Run: headless pygame with SDL's dummy video driver; simulated clock (each Clock.tick advances the game by its frame time, no real sleeping); random seed 0; keys injected as events and as key.get_pressed() state; no mouse input.
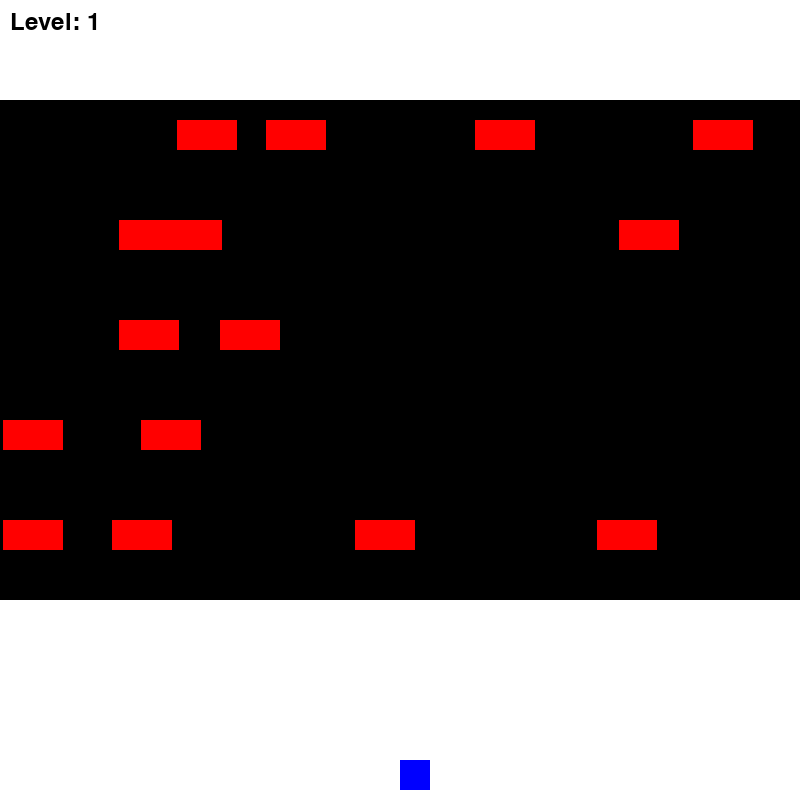
Frame 1 of 4 · flips 1–60 · no input
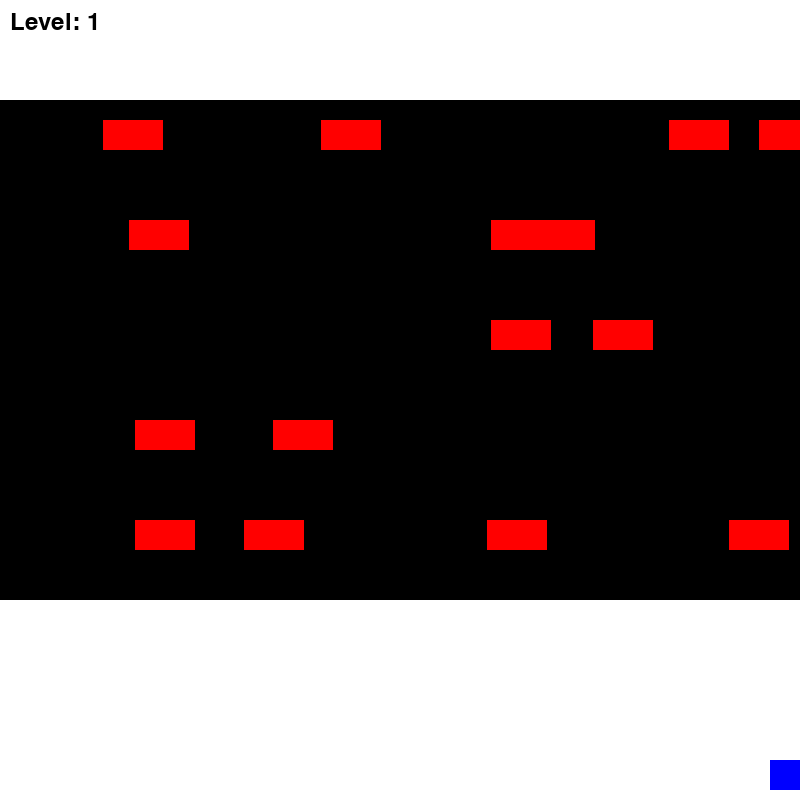
Frame 2 of 4 · flips 61–180 · tapped SPACE, RETURN · held RIGHT (→), D
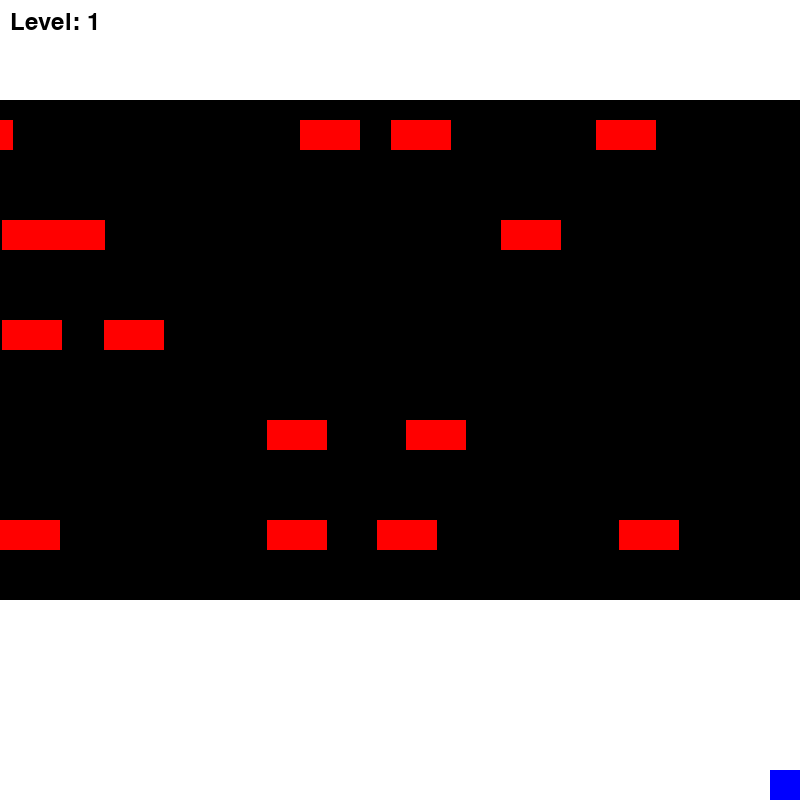
Frame 3 of 4 · flips 181–300 · held DOWN (↓), S
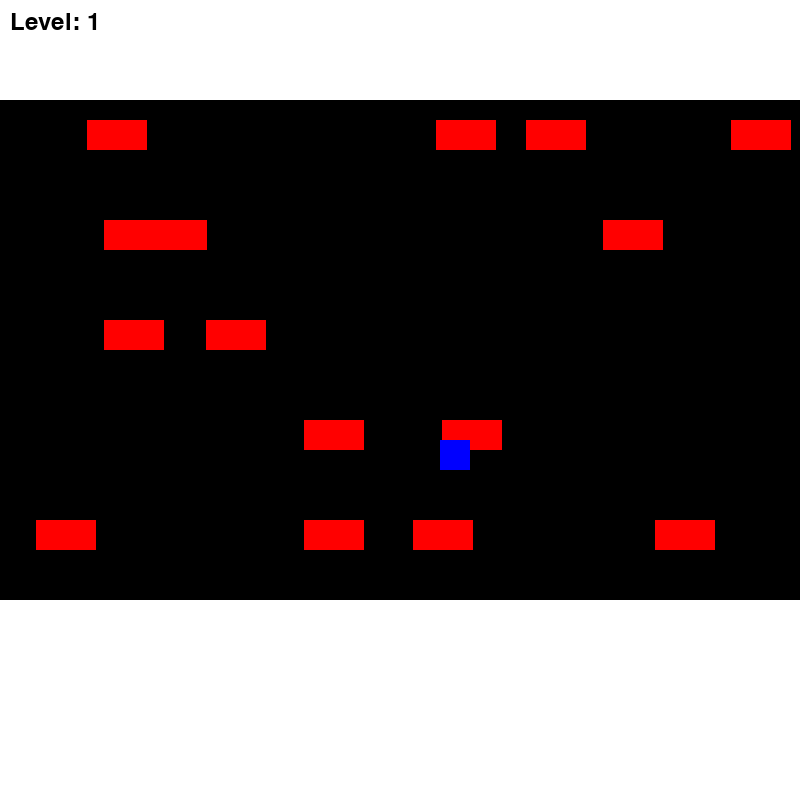
Frame 4 of 4 · flips 301–420 · held LEFT (←), A, UP (↑), W

The pygame program that drew these frames:

import pygame
import random

pygame.init()

# Screen dimensions
SCREEN_WIDTH = 800
SCREEN_HEIGHT = 800
SCREEN = pygame.display.set_mode((SCREEN_WIDTH, SCREEN_HEIGHT))

# Colors
WHITE = (255, 255, 255)
BLACK = (0, 0, 0)
RED = (255, 0, 0)
BLUE = (0, 0, 255)

PLAYER_SIZE = 30
CAR_WIDTH = 60
CAR_HEIGHT = 30
ROAD_HEIGHT = 100
CARS = 5
FPS = 60
MIN_CAR_SPACING = 150  # Minimum space between cars in the same lane
STEP_SIZE = 10  # Step size for player movement

# Preload font for better performance
font = pygame.font.Font(None, 36)

class Player:
    def __init__(self):
        self.x = SCREEN_WIDTH // 2
        self.y = SCREEN_HEIGHT - PLAYER_SIZE - 10
        self.width = PLAYER_SIZE
        self.height = PLAYER_SIZE
        self.color = BLUE

    def draw(self):
        pygame.draw.rect(SCREEN, self.color, (self.x, self.y, self.width, self.height))

    def move(self, dx, dy):
        self.x += dx
        self.y += dy
        self.x = max(0, min(self.x, SCREEN_WIDTH - self.width))
        self.y = max(0, min(self.y, SCREEN_HEIGHT - self.height))

    def reset_position(self):
        self.x = SCREEN_WIDTH // 2
        self.y = SCREEN_HEIGHT - PLAYER_SIZE - 10

class Car:
    def __init__(self, x, y, speed):
        self.x = x
        self.y = y
        self.width = CAR_WIDTH
        self.height = CAR_HEIGHT
        self.color = RED
        self.speed = speed

    def draw(self):
        pygame.draw.rect(SCREEN, self.color, (self.x, self.y, self.width, self.height))

    def move(self):
        self.x += self.speed
        if self.x > SCREEN_WIDTH:
            self.x = -self.width  # Loop the car back
        if self.x < -self.width:  # Add this line to handle leftward movement
            self.x = SCREEN_WIDTH

def create_cars(level):
    cars = []
    for i in range(CARS):  #NUMBER OF LANES
        y = (i + 1) * ROAD_HEIGHT + 20
        num_cars_in_lane = random.randint(2, 5)  # Random number of cars in each lane (2 to 5)

        # Generate a random speed for the entire lane
        lane_speed = random.randint(2, 5) + (level/10 - 1)

        # Position the cars in the lane without overlap
        car_positions = []
        x_position = random.randint(-SCREEN_WIDTH, 0)

        for _ in range(num_cars_in_lane):
            # Ensure cars are spaced out enough
            while x_position in car_positions or (car_positions and abs(x_position - car_positions[-1]) < MIN_CAR_SPACING):
                x_position = random.randint(-SCREEN_WIDTH+200, SCREEN_WIDTH-200)

            car = Car(x_position, y, lane_speed)
            cars.append(car)
            car_positions.append(x_position)

    return cars

def game():
    clock = pygame.time.Clock()
    player = Player()
    level = 1

    cars = create_cars(level)

    running = True
    while running:
        clock.tick(FPS)
        SCREEN.fill(WHITE)

        # Draw roads
        for i in range(CARS):
            pygame.draw.rect(SCREEN, BLACK, (0, (i + 1) * ROAD_HEIGHT, SCREEN_WIDTH, ROAD_HEIGHT))

        # Handle events
        for event in pygame.event.get():
            if event.type == pygame.QUIT:
                running = False

        # Player movement
        keys = pygame.key.get_pressed()
        dx = 0
        dy = 0
        if keys[pygame.K_LEFT]:
            dx = -STEP_SIZE
        if keys[pygame.K_RIGHT]:
            dx = STEP_SIZE
        if keys[pygame.K_UP]:
            dy = -STEP_SIZE
        if keys[pygame.K_DOWN]:
            dy = STEP_SIZE
        player.move(dx, dy)

        # Move and draw cars
        for car in cars:
            car.move()
            car.draw()

            # Check collision with the player
            if (player.x < car.x + car.width and
                player.x + player.width > car.x and
                player.y < car.y + car.height and
                player.y + player.height > car.y):
                running = False  # End the game if collision occurs

        # Check if player reaches the top
        if player.y <= 0:
            level += 1  # Go to the next level
            player.reset_position()  # Reset player position
            cars = create_cars(level)  # Create new cars for the new level

        # Draw player
        player.draw()

        # Display the current level
        level_text = font.render(f"Level: {level}", True, BLACK)
        SCREEN.blit(level_text, (10, 10))

        # Update display
        pygame.display.flip()

    pygame.quit()

if __name__ == "__main__":
    game()
